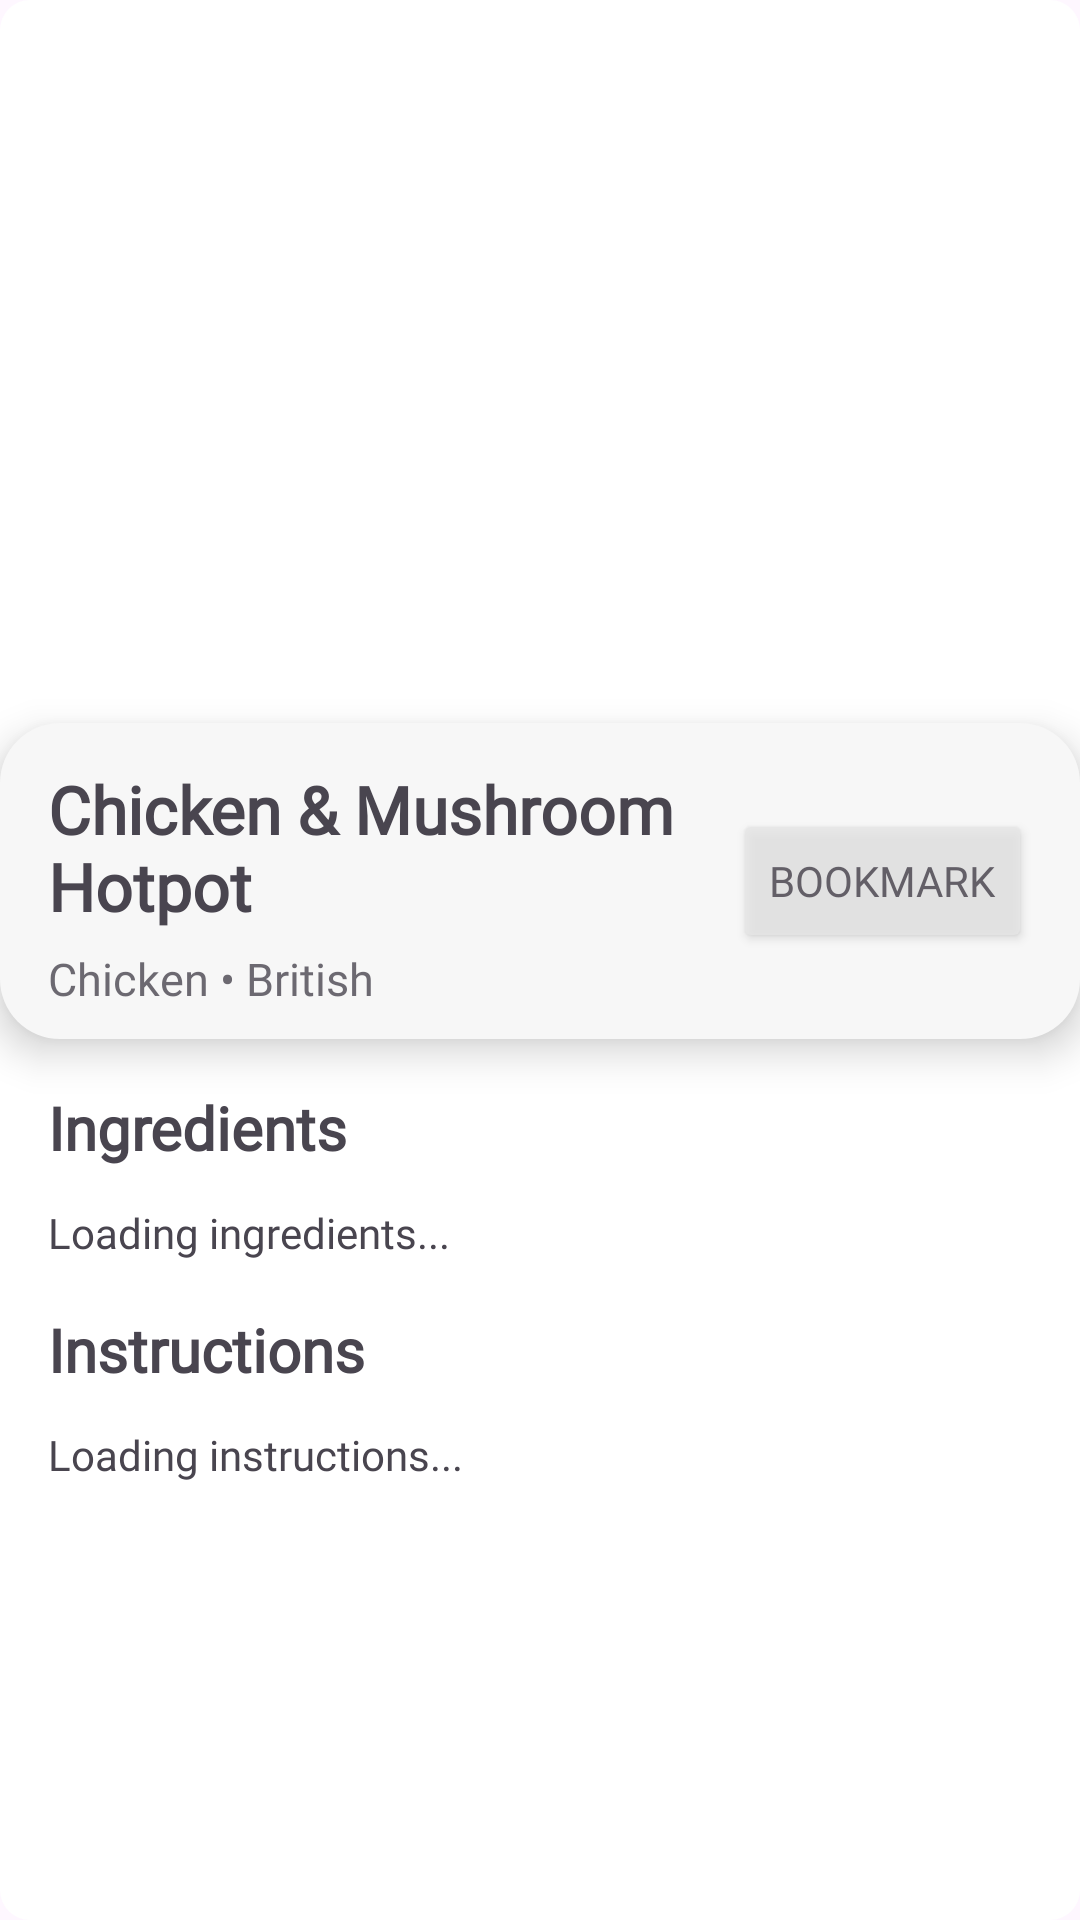

Reconstruct the res/layout file that produces this screen, plus the resources it refers to.
<!-- AndroidManifest.xml: application theme Theme.L_tim_c_que -->
<!-- res/layout/fragment_meal_details.xml -->
<?xml version="1.0" encoding="utf-8"?>
<androidx.constraintlayout.widget.ConstraintLayout
    xmlns:android="http://schemas.android.com/apk/res/android"
    xmlns:app="http://schemas.android.com/apk/res-auto"
    xmlns:tools="http://schemas.android.com/tools"
    android:id="@+id/recipe_details"
    android:layout_width="match_parent"
    android:layout_height="match_parent"
    android:fitsSystemWindows="true"
    >

    <ScrollView
        android:id="@+id/content_scroll_view"
        android:layout_width="match_parent"
        android:layout_height="0dp"
        android:fillViewport="true"
        app:layout_constraintTop_toTopOf="parent"
        app:layout_constraintBottom_toBottomOf="parent"
        app:layout_constraintStart_toStartOf="parent"
        app:layout_constraintEnd_toEndOf="parent">

        <androidx.constraintlayout.widget.ConstraintLayout
            android:layout_width="match_parent"
            android:layout_height="wrap_content"
            android:background="@drawable/recipe_item_bg"
            android:clipChildren="false"
            android:clipToPadding="false" >

            <ImageView
                android:id="@+id/recipe_banner"
                android:layout_width="match_parent"
                android:layout_height="241dp"
                android:scaleType="centerCrop"
                app:layout_constraintEnd_toEndOf="parent"
                app:layout_constraintStart_toStartOf="parent"
                app:layout_constraintTop_toTopOf="parent" />

            <androidx.constraintlayout.widget.ConstraintLayout
                android:id="@+id/recipe_header"
                android:layout_width="match_parent"
                android:layout_height="wrap_content"
                app:layout_constraintEnd_toEndOf="parent"
                app:layout_constraintStart_toStartOf="parent"
                app:layout_constraintTop_toBottomOf="@+id/recipe_banner"
                android:clipChildren="false"
                android:clipToPadding="false"
                android:background="@drawable/recipe_detail_header_bg"
                android:elevation="8dp">

                <TextView
                    android:id="@+id/recipe_title"
                    android:layout_width="250dp"
                    android:layout_height="wrap_content"
                    android:layout_marginStart="16dp"
                    android:layout_marginTop="14dp"
                    android:fontFamily="@font/roboto"
                    android:text="Chicken &amp; Mushroom Hotpot"
                    android:textColor="#49454F"
                    android:textSize="22dp"
                    android:textStyle="bold"
                    app:layout_constraintStart_toStartOf="parent"
                    app:layout_constraintTop_toTopOf="parent" />

                <TextView
                    android:id="@+id/recipe_country"
                    android:layout_width="wrap_content"
                    android:layout_height="wrap_content"
                    android:layout_marginStart="16dp"
                    android:layout_marginTop="6dp"
                    android:alpha="0.8"
                    android:fontFamily="@font/roboto"
                    android:text="Chicken • British"
                    android:textColor="#49454F"
                    android:textSize="15sp"
                    android:paddingBottom="10dp"
                    app:layout_constraintStart_toStartOf="parent"
                    app:layout_constraintTop_toBottomOf="@+id/recipe_title" />

                <Button
                    android:id="@+id/bookmark_button"
                    android:layout_width="wrap_content"
                    android:layout_height="wrap_content"
                    android:layout_marginEnd="16dp"
                    android:alpha="0.8"
                    android:backgroundTint="#E7E7E7"
                    android:elevation="24dp"
                    android:fontFamily="@font/roboto"
                    android:text="Bookmark"
                    android:textColor="#49454F"
                    android:textSize="14sp"
                    app:layout_constraintBottom_toBottomOf="parent"
                    app:layout_constraintEnd_toEndOf="parent"

                    app:layout_constraintTop_toTopOf="parent" />

            </androidx.constraintlayout.widget.ConstraintLayout>

            <TextView
                android:id="@+id/recipe_ingredients_title"
                android:layout_width="wrap_content"
                android:layout_height="wrap_content"
                android:layout_marginStart="16dp"
                android:layout_marginTop="16dp"
                android:fontFamily="@font/roboto"
                android:text="Ingredients"
                android:textColor="#49454F"
                android:textSize="20sp"
                android:textStyle="bold"
                app:layout_constraintStart_toStartOf="parent"
                app:layout_constraintTop_toBottomOf="@id/recipe_header" />

            <TextView
                android:id="@+id/recipe_ingredients_list"
                android:layout_width="match_parent"
                android:layout_height="wrap_content"
                android:layout_marginStart="16dp"
                android:layout_marginEnd="16dp"
                android:layout_marginTop="12dp"
                android:fontFamily="@font/roboto"
                android:lineSpacingExtra="4dp"
                android:text="Loading ingredients..."
                android:textColor="#49454F"
                android:textSize="14sp"
                app:layout_constraintStart_toStartOf="parent"
                app:layout_constraintTop_toBottomOf="@+id/recipe_ingredients_title" />

            <TextView
                android:id="@+id/recipe_instructions_title"
                android:layout_width="wrap_content"
                android:layout_height="wrap_content"
                android:layout_marginStart="16dp"
                android:layout_marginTop="16dp"
                android:fontFamily="@font/roboto"
                android:text="Instructions"
                android:textColor="#49454F"
                android:textSize="20sp"
                android:textStyle="bold"
                app:layout_constraintStart_toStartOf="parent"
                app:layout_constraintTop_toBottomOf="@id/recipe_ingredients_list" />

            <TextView
                android:id="@+id/recipe_instructions"
                android:layout_width="match_parent"
                android:layout_height="wrap_content"
                android:layout_marginStart="16dp"
                android:layout_marginEnd="16dp"

                android:layout_marginTop="12dp"
                android:paddingBottom="24dp" android:fontFamily="@font/roboto"
                android:lineSpacingExtra="6dp"
                android:text="Loading instructions..."
                android:textColor="#49454F"
                android:textSize="14sp"
                android:paddingRight="16dp"
                app:layout_constraintStart_toStartOf="parent"
                app:layout_constraintTop_toBottomOf="@+id/recipe_instructions_title" />

        </androidx.constraintlayout.widget.ConstraintLayout>
    </ScrollView>

    <ProgressBar
        android:id="@+id/progressBarDetail"
        android:layout_width="150dp"
        android:layout_height="150dp"
        android:visibility="gone"
        app:layout_constraintBottom_toBottomOf="parent"
        app:layout_constraintStart_toStartOf="parent"
        app:layout_constraintEnd_toEndOf="parent"
        app:layout_constraintTop_toTopOf="parent" />

</androidx.constraintlayout.widget.ConstraintLayout>
<!-- resources referenced by this layout -->
<resources>
  <!-- drawable recipe_detail_header_bg (drawable) -->
  <?xml version="1.0" encoding="utf-8"?>
  <shape xmlns:android="http://schemas.android.com/apk/res/android"
      android:shape="rectangle">
  
      
      <solid android:color="#F7F7F7" />
  
      
      <corners android:radius="20dp" />
  
  </shape>
  <!-- drawable recipe_item_bg (drawable) -->
  <?xml version="1.0" encoding="utf-8"?>
  <shape xmlns:android="http://schemas.android.com/apk/res/android"
      android:shape="rectangle">
  
      
      <solid android:color="#FFFFFF" />
  
      
      <corners android:radius="10dp" />
  
  </shape>
  <style name="Theme.L_tim_c_que" parent="Base.Theme.L_tim_c_que" />
  <style name="Base.Theme.L_tim_c_que" parent="Theme.Material3.DayNight.NoActionBar">
          
          
      </style>
</resources>
